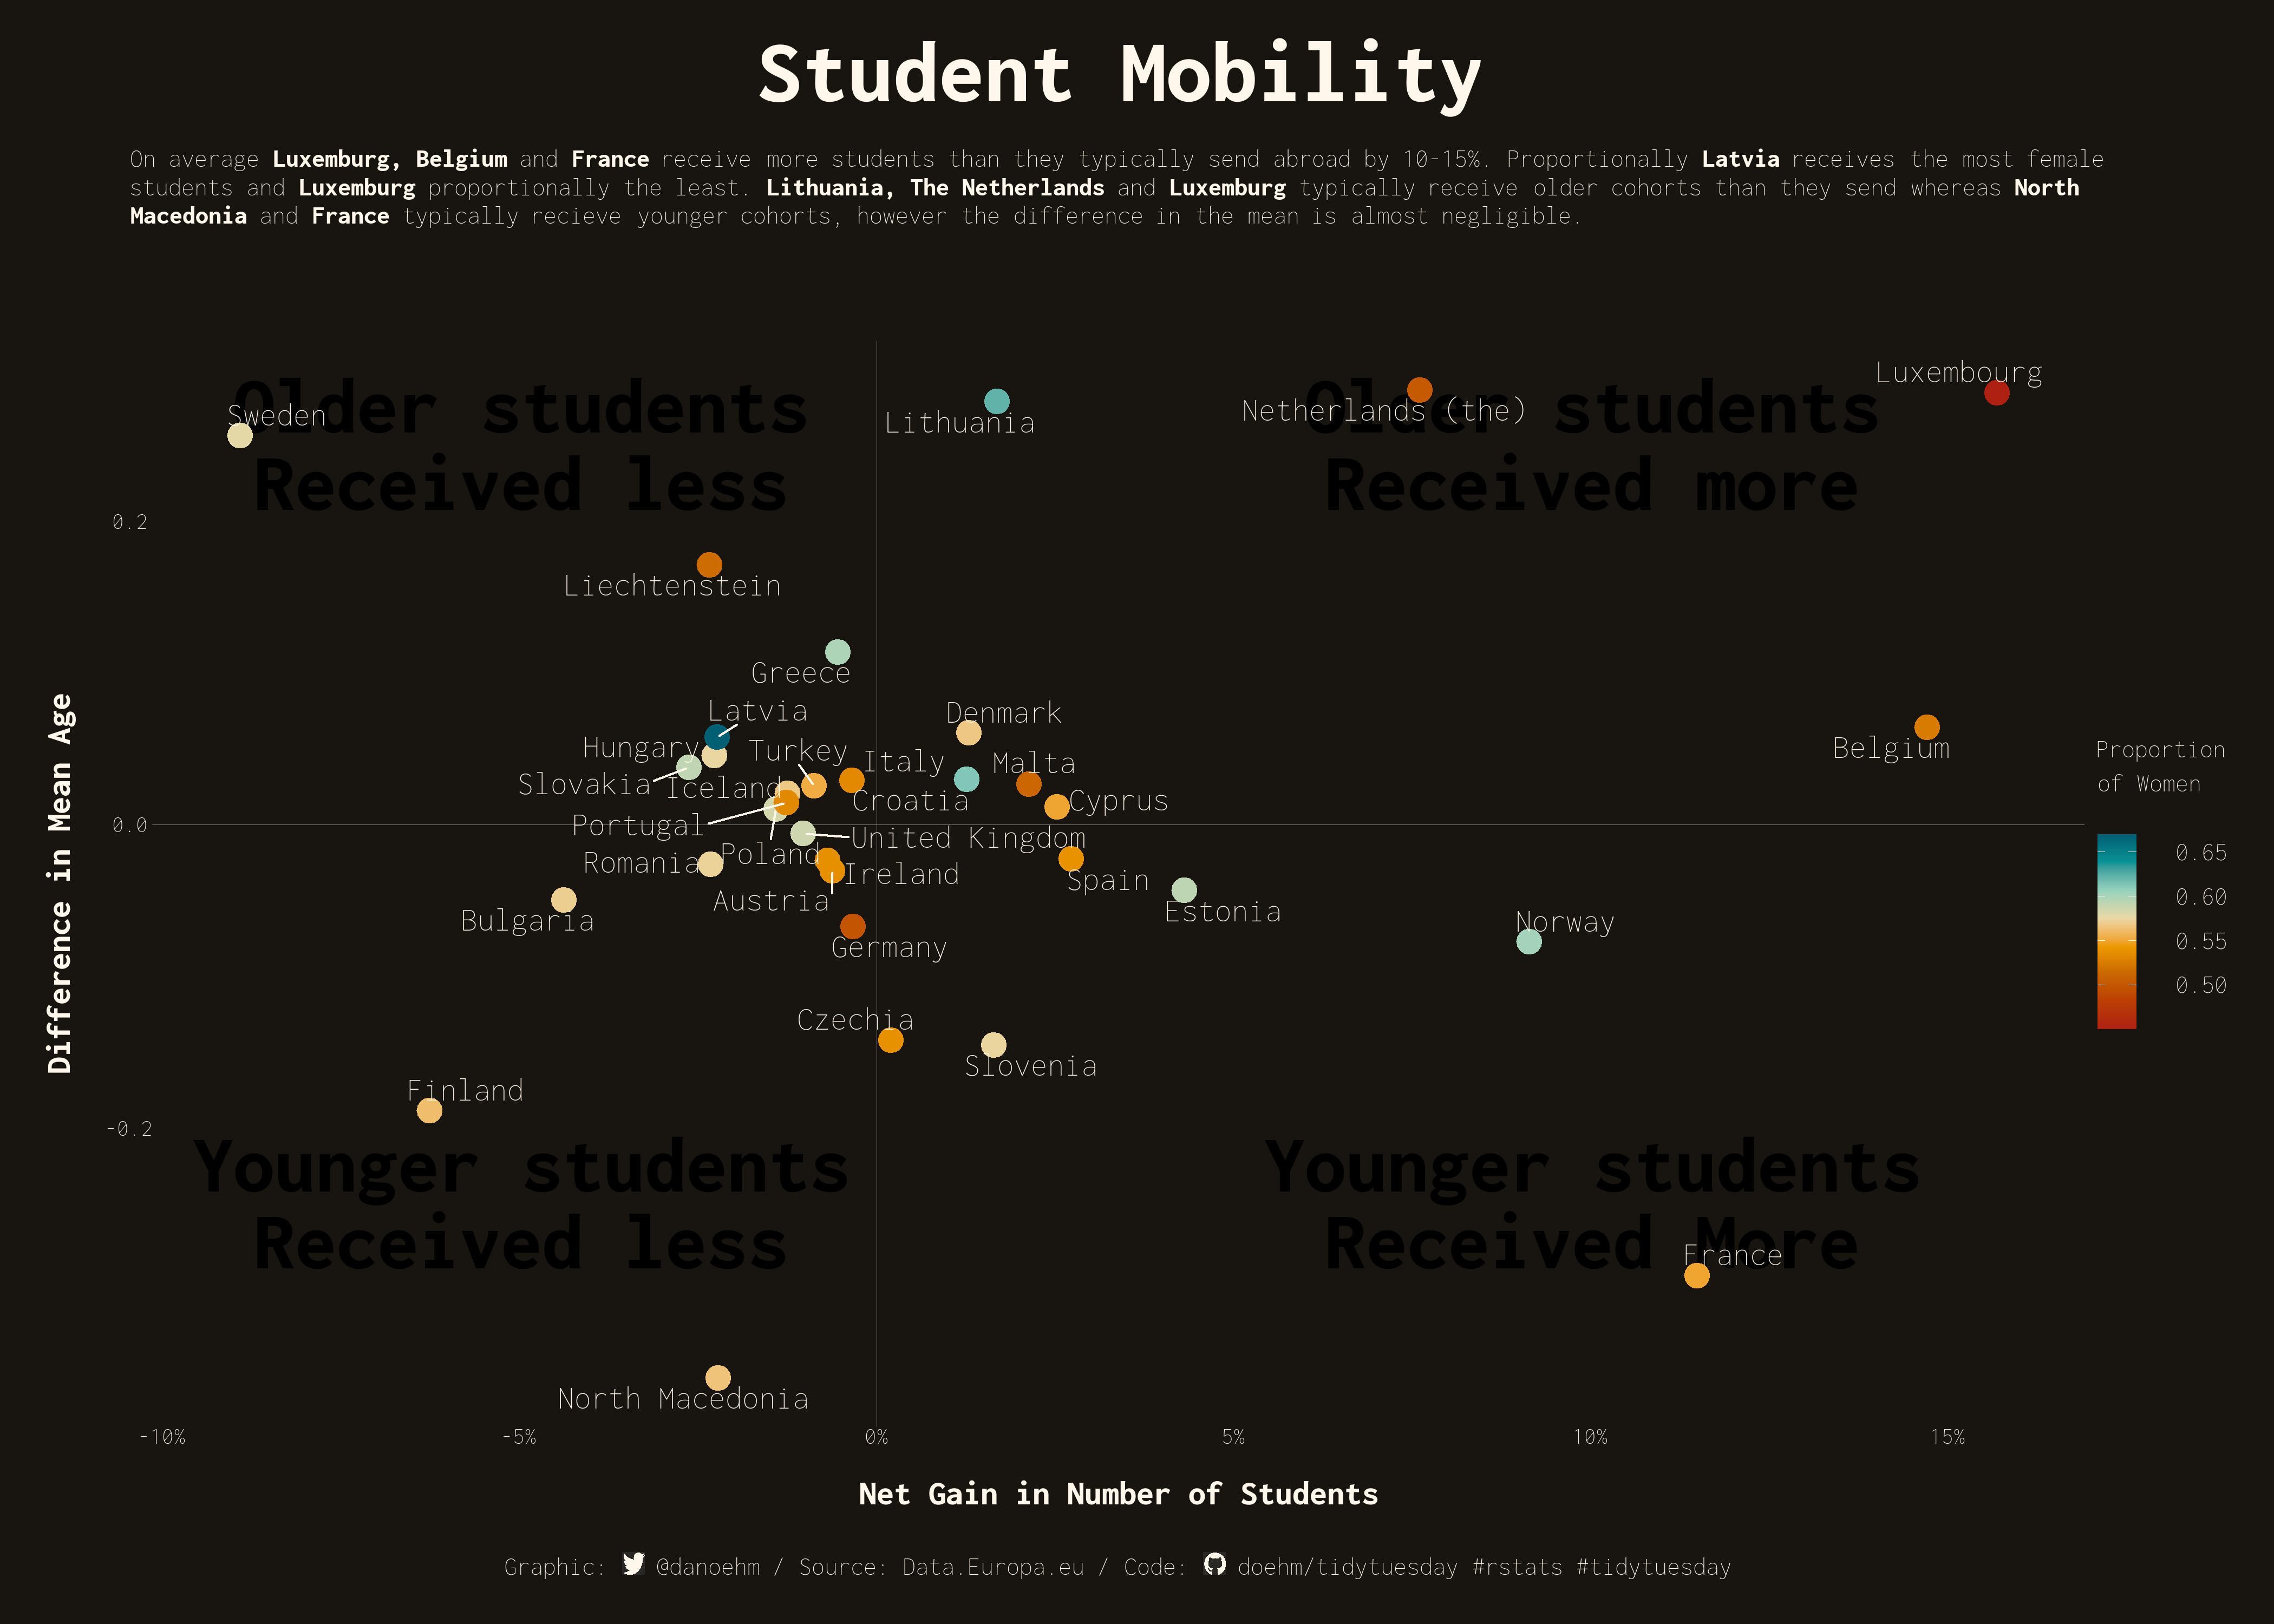

Generate this figure with R:
# https://github.com/rfordatascience/tidytuesday

source("scripts/startup.R")

log_file <<- "2022/week10-erasmus/log.txt"

# load data ---------------------------------------------------------------

erasmus <- readr::read_csv('https://raw.githubusercontent.com/rfordatascience/tidytuesday/master/data/2022/2022-03-08/erasmus.csv') |>
  clean_names() |>
  time_log() |>
  rename(
    gender = participant_gender,
    sending = sending_country_code,
    receiving = receiving_country_code,
    age = participant_age
    ) |>
  mutate(
    sending = case_when(
      sending == 'EL' ~ 'GR',
      sending == 'UK' ~ 'GB',
      TRUE ~ sending
      ),
    receiving = case_when(
      receiving == 'EL' ~ 'GR',
      receiving == 'UK' ~ 'GB',
      TRUE ~ receiving
    ),
    year = as.numeric(str_extract(academic_year, "[:digit:]+")),
    sending = countrycode(sending, origin="iso2c", destination="iso.name.en"),
    receiving = countrycode(receiving, origin="iso2c", destination="iso.name.en")
    )

# fonts and palettes ------------------------------------------------------

pal <- bright
bg <- lighten(dark, 0.1)

ft_text <- "incon"
ft_title <- ft_text

# wrangle -----------------------------------------------------------------

top_send <- erasmus |>
  time_log() |>
  group_by(sending) |>
  summarise(n_send = sum(participants)) |>
  # slice_max(n_send, n = 10) |>
  pull(sending)

df_send <- erasmus |>
  time_log() |>
  filter(sending %in% top_send) |>
  group_by(sending) |>
  summarise(
    n_send = sum(participants),
    age_send = sum(participants*age)/n_send,
    n_female_send = sum(participants[gender == "Female"])/n_send
    )

df_send_rec <- erasmus |>
  time_log() |>
  filter(receiving %in% top_send) |>
  group_by(receiving) |>
  summarise(
    n_rec = sum(participants),
    age_rec = sum(participants*age)/n_rec,
    n_female_rec = sum(participants[gender == "Female"])/n_rec
  )

df_base <- df_send |>
  time_log() |>
  left_join(df_send_rec, by = c("sending" = "receiving")) |>
  mutate_if(is.numeric, ~replace_na(.x, 0)) |>
  mutate(
    d = (n_rec - n_send)/n_send,
    d_age = age_rec - age_send,
    dir = ifelse(d > 0, "Up", "Down")
    )

# titles ------------------------------------------------------------------

title <- "Student Mobility"
subtitle <- str_rich_wrap(
"On average <strong>Luxemburg, Belgium</strong> and <strong>France</strong> receive more students than they typically send abroad by 10-15%. Proportionally
<strong>Latvia</strong> receives the most female students and <strong>Luxemburg</strong> proportionally the least. <strong>Lithuania, The Netherlands</strong> and <strong>Luxemburg</strong>
typically receive older cohorts than they send whereas <strong>North Macedonia</strong> and <strong>France</strong> typically recieve younger cohorts, however the
difference in the mean is almost negligible.
", 170)
caption <- glue("Graphic: {get_icon('twitter', 10, fill = list(bg = bg, img = light))} @danoehm / Source: Data.Europa.eu / Code: {get_icon('github', 10, fill = list(bg = bg, img = light))} doehm/tidytuesday #rstats #tidytuesday")
fill <- "Fill"
colour <- "Proportion\nof Women"

labels <- tribble(
  ~x, ~y, ~label,
  -0.05, 0.25, "Older students\nReceived less",
  0.1, 0.25, "Older students\nReceived more",
  -0.05, -0.25, "Younger students\nReceived less",
  0.1, -0.25, "Younger students\nReceived More"
)

# plot --------------------------------------------------------------------

df_base |>
  filter(
    d_age > -1,
    d_age < 1,
    d > -1000,
    d < 2000
  ) |>
  time_log() |>
  ggplot() +
  geom_text(aes(x, y, label = label), labels, family = ft_text, size = 40, colour = darken(bg, 0.3), fontface = "bold", lineheight = 0.25) +
  geom_hline(yintercept = 0, colour = "grey80", alpha = 0.5, size = 0.1) +
  geom_vline(xintercept = 0, colour = "grey80", alpha = 0.5, size = 0.1) +
  geom_point(aes(d, d_age, colour = n_female_rec), size = 5) +
  geom_text_repel(aes(d, d_age, label = sending), size = 16, family = ft_text, colour = light, force = 2) +

  # theme and scales and labs
  scale_colour_gradientn(colours = rev(spec)) +
  scale_x_continuous(breaks = seq(-0.1, 0.15, 0.05), labels = paste0(seq(-10, 15, 5), "%")) +
  scale_size(guide = NULL) +
  labs(
    title = title,
    subtitle = subtitle,
    caption = caption,
    fill = fill,
    colour = colour,
    x = "Net Gain in Number of Students",
    y = "Difference in Mean Age"
  ) +
  theme_void() +
  theme(
    text = element_text(colour = light),
    plot.background = element_rect(fill = bg, colour = NA),
    plot.title = element_text(hjust = 0.5, family = ft_text, size = 125, face = "bold", margin = margin(b = 15)),
    plot.subtitle = element_markdown(hjust = 0.5, family = ft_text, size = 36, lineheight = 0.35, halign = 0, margin = margin(b = 50)),
    plot.caption = element_markdown(hjust = 0.5, family = ft_text, size = 36, lineheight = 0.35, margin = margin(t = 20)),
    plot.margin = margin(t = 20, r = 20, b = 20, l = 20),
    axis.text = element_text(family = ft_text, size = 32),
    axis.title = element_text(family = ft_text, size = 48, margin = margin(t = 15), face = "bold"),
    axis.title.y = element_text(family = ft_text, size = 48, angle = 90, margin = margin(r = 15)),
    legend.title = element_text(family = ft_text, size = 36, lineheight = 0.35),
    legend.text = element_text(family = ft_text, size = 36),
    legend.position = "right"
  ) +
  ggsave("2022/week10-erasmus/erasmus.png", height = 10, width = 14)
